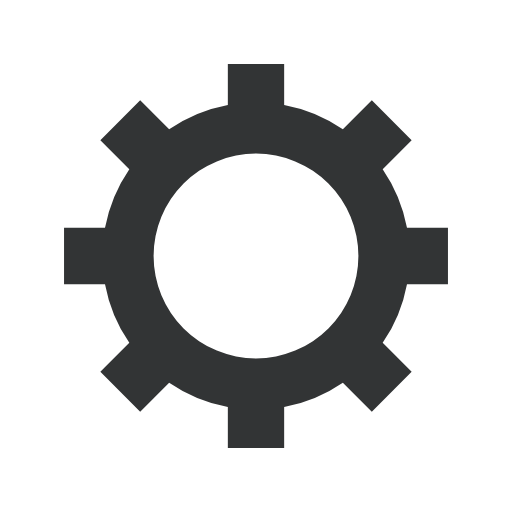
t = 0.00 s
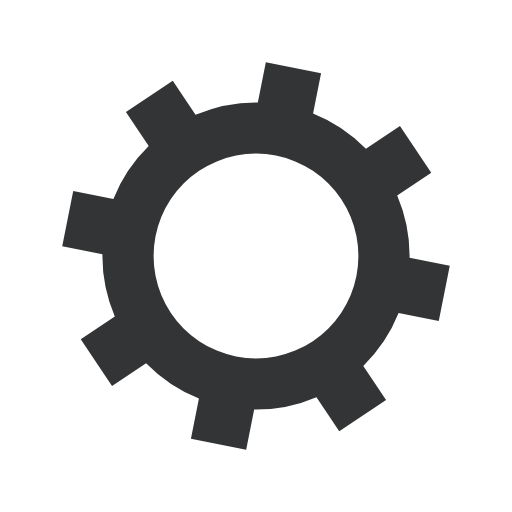
t = 0.05 s
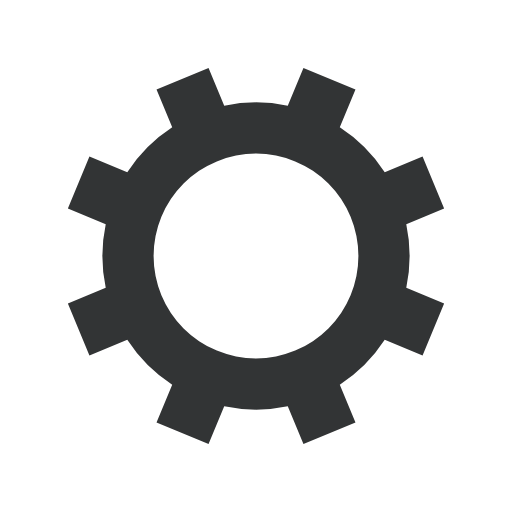
t = 0.10 s
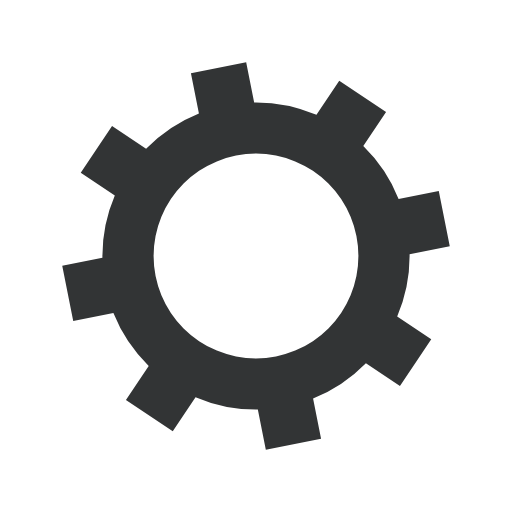
t = 0.15 s

The animated SVG that drew these frames (rendered in a browser with its animation timeline set to each time). Animation: 1 SMIL element (animateTransform=1); one cycle of 0.20 s, repeats indefinitely.

<?xml version="1.0" encoding="utf-8"?>
<svg xmlns="http://www.w3.org/2000/svg" xmlns:xlink="http://www.w3.org/1999/xlink" style="margin: auto; background: none; display: block; shape-rendering: auto;" width="200px" height="200px" viewBox="0 0 100 100" preserveAspectRatio="xMidYMid">
<g transform="translate(50 50)">
<g>
<animateTransform attributeName="transform" type="rotate" values="0;45" keyTimes="0;1" dur="0.2s" repeatCount="indefinite"></animateTransform><path d="M29.491524206117255 -5.5 L37.491524206117255 -5.5 L37.491524206117255 5.5 L29.491524206117255 5.5 A30 30 0 0 1 24.742744050198738 16.964569457146712 L24.742744050198738 16.964569457146712 L30.399598299691117 22.621423706639092 L22.621423706639096 30.399598299691114 L16.964569457146716 24.742744050198734 A30 30 0 0 1 5.5 29.491524206117255 L5.5 29.491524206117255 L5.5 37.491524206117255 L-5.499999999999997 37.491524206117255 L-5.499999999999997 29.491524206117255 A30 30 0 0 1 -16.964569457146705 24.742744050198738 L-16.964569457146705 24.742744050198738 L-22.621423706639085 30.399598299691117 L-30.399598299691117 22.621423706639092 L-24.742744050198738 16.964569457146712 A30 30 0 0 1 -29.491524206117255 5.500000000000009 L-29.491524206117255 5.500000000000009 L-37.491524206117255 5.50000000000001 L-37.491524206117255 -5.500000000000001 L-29.491524206117255 -5.500000000000002 A30 30 0 0 1 -24.742744050198738 -16.964569457146705 L-24.742744050198738 -16.964569457146705 L-30.399598299691117 -22.621423706639085 L-22.621423706639092 -30.399598299691117 L-16.964569457146712 -24.742744050198738 A30 30 0 0 1 -5.500000000000011 -29.491524206117255 L-5.500000000000011 -29.491524206117255 L-5.500000000000012 -37.491524206117255 L5.499999999999998 -37.491524206117255 L5.5 -29.491524206117255 A30 30 0 0 1 16.964569457146702 -24.74274405019874 L16.964569457146702 -24.74274405019874 L22.62142370663908 -30.39959829969112 L30.399598299691117 -22.6214237066391 L24.742744050198738 -16.964569457146716 A30 30 0 0 1 29.491524206117255 -5.500000000000013 M0 -20A20 20 0 1 0 0 20 A20 20 0 1 0 0 -20" fill="#323435"></path></g></g>
<!-- [ldio] generated by https://loading.io/ --></svg>